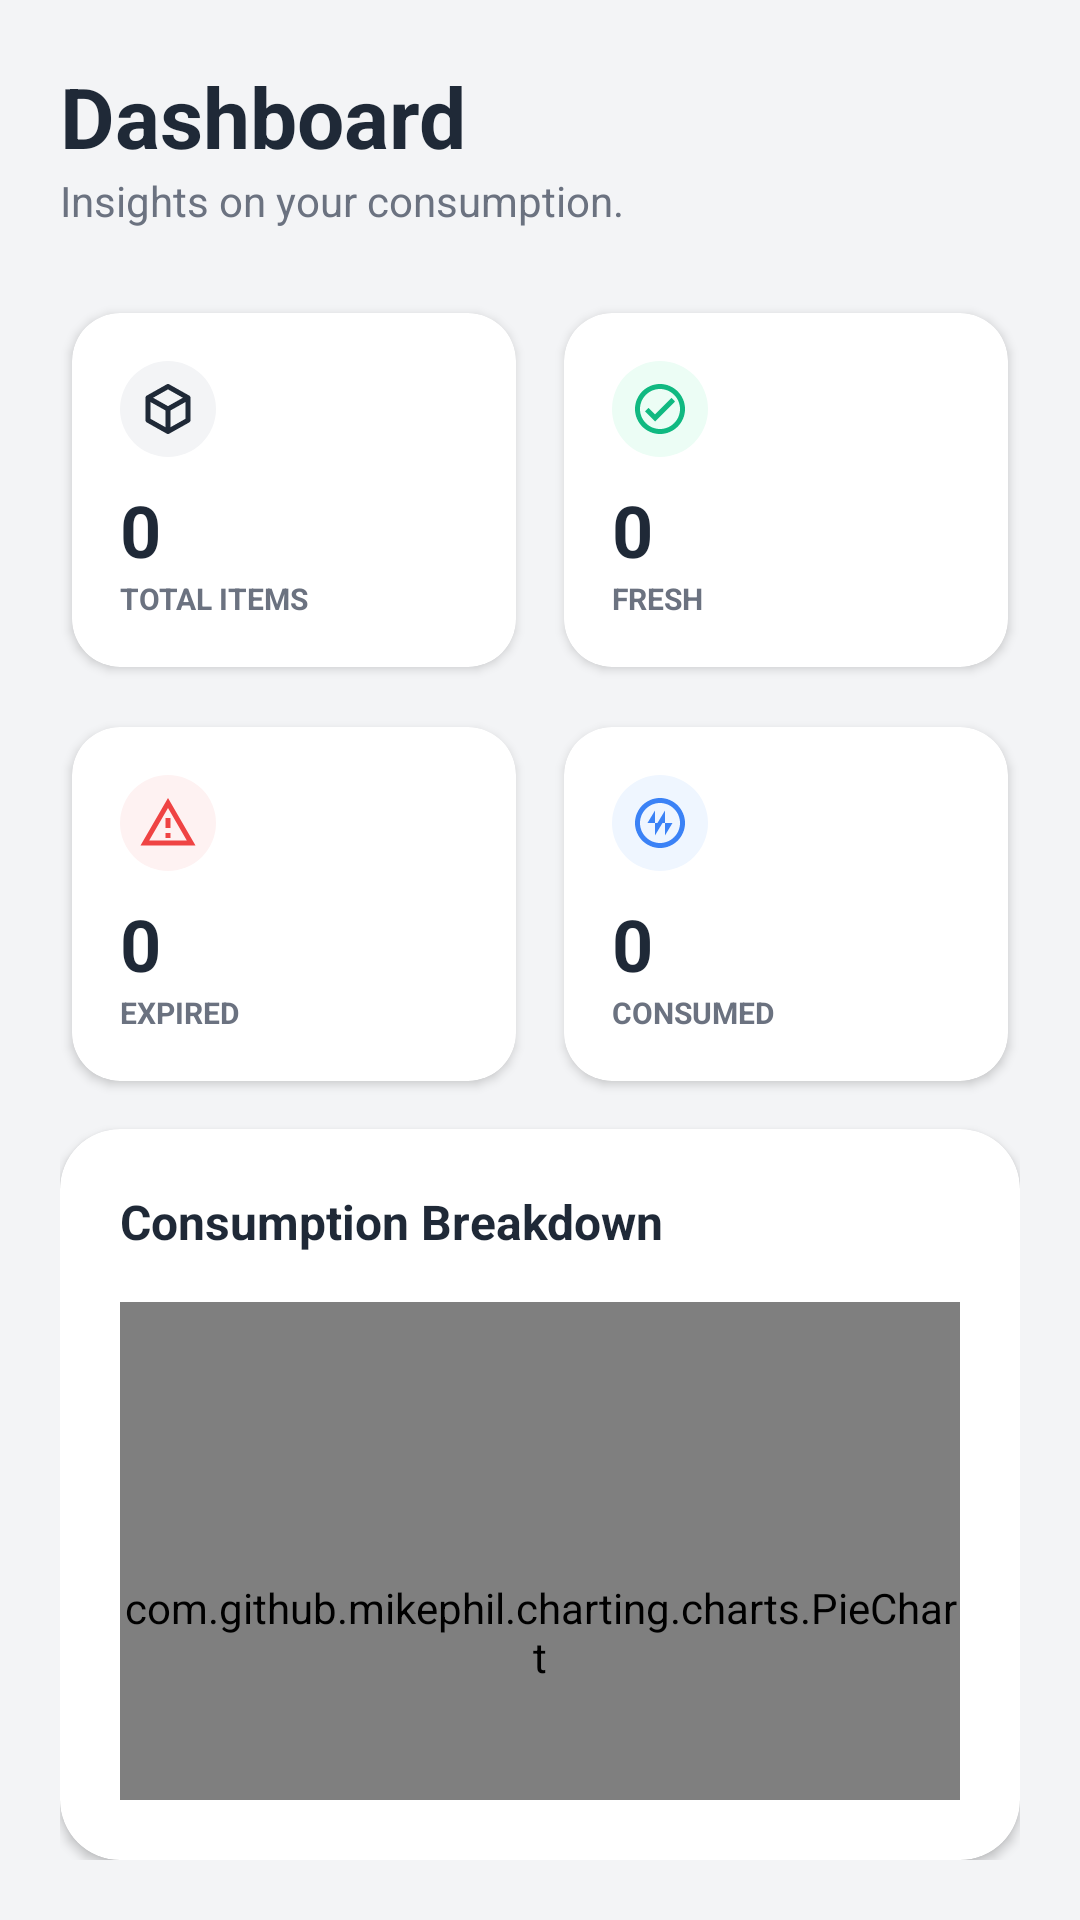

Produce the Android XML layout that renders to this screen, including the resource entries it uses.
<!-- AndroidManifest.xml: application theme Theme.Savebite -->
<!-- res/layout/fragment_dashboard.xml -->
<?xml version="1.0" encoding="utf-8"?>
<LinearLayout xmlns:android="http://schemas.android.com/apk/res/android"
    xmlns:app="http://schemas.android.com/apk/res-auto"
    android:layout_width="match_parent"
    android:layout_height="match_parent"
    android:orientation="vertical"
    android:background="#F3F4F6"
    android:padding="20dp">

    <TextView
        android:layout_width="wrap_content"
        android:layout_height="wrap_content"
        android:text="Dashboard"
        android:textSize="28sp"
        android:textStyle="bold"
        android:textColor="@color/dark_text"/>

    <TextView
        android:layout_width="wrap_content"
        android:layout_height="wrap_content"
        android:text="Insights on your consumption."
        android:textSize="14sp"
        android:textColor="@color/gray_text"
        android:layout_marginBottom="24dp"/>

    <GridLayout
        android:layout_width="match_parent"
        android:layout_height="wrap_content"
        android:columnCount="2"
        android:rowCount="2"
        android:alignmentMode="alignMargins"
        android:columnOrderPreserved="false"
        android:useDefaultMargins="true">

        <androidx.cardview.widget.CardView
            android:layout_width="0dp"
            android:layout_height="wrap_content"
            android:layout_columnWeight="1"
            android:layout_marginEnd="8dp"
            android:layout_marginBottom="16dp"
            app:cardCornerRadius="16dp"
            app:cardElevation="2dp"
            app:cardBackgroundColor="@color/white">
            <LinearLayout
                android:layout_width="match_parent"
                android:layout_height="wrap_content"
                android:orientation="vertical"
                android:padding="16dp">
                <ImageView
                    android:layout_width="32dp"
                    android:layout_height="32dp"
                    android:src="@drawable/ic_dash_total"
                    android:background="@drawable/bg_icon_circle"
                    android:backgroundTint="#F3F4F6"
                    android:padding="6dp"/>
                <TextView
                    android:id="@+id/txtTotal"
                    android:layout_width="wrap_content"
                    android:layout_height="wrap_content"
                    android:text="0"
                    android:textSize="24sp"
                    android:textStyle="bold"
                    android:textColor="@color/dark_text"
                    android:layout_marginTop="8dp"/>
                <TextView
                    android:layout_width="wrap_content"
                    android:layout_height="wrap_content"
                    android:text="TOTAL ITEMS"
                    android:textSize="10sp"
                    android:textStyle="bold"
                    android:textColor="@color/gray_text"/>
            </LinearLayout>
        </androidx.cardview.widget.CardView>

        <androidx.cardview.widget.CardView
            android:layout_width="0dp"
            android:layout_height="wrap_content"
            android:layout_columnWeight="1"
            android:layout_marginStart="8dp"
            android:layout_marginBottom="16dp"
            app:cardCornerRadius="16dp"
            app:cardElevation="2dp"
            app:cardBackgroundColor="@color/white">
            <LinearLayout
                android:layout_width="match_parent"
                android:layout_height="wrap_content"
                android:orientation="vertical"
                android:padding="16dp">
                <ImageView
                    android:layout_width="32dp"
                    android:layout_height="32dp"
                    android:src="@drawable/ic_dash_fresh"
                    android:background="@drawable/bg_icon_circle"
                    android:backgroundTint="#ECFDF5"
                    android:padding="6dp"/>
                <TextView
                    android:id="@+id/statGood"
                    android:layout_width="wrap_content"
                    android:layout_height="wrap_content"
                    android:text="0"
                    android:textSize="24sp"
                    android:textStyle="bold"
                    android:textColor="@color/dark_text"
                    android:layout_marginTop="8dp"/>
                <TextView
                    android:layout_width="wrap_content"
                    android:layout_height="wrap_content"
                    android:text="FRESH"
                    android:textSize="10sp"
                    android:textStyle="bold"
                    android:textColor="@color/gray_text"/>
            </LinearLayout>
        </androidx.cardview.widget.CardView>

        <androidx.cardview.widget.CardView
            android:layout_width="0dp"
            android:layout_height="wrap_content"
            android:layout_columnWeight="1"
            android:layout_marginEnd="8dp"
            android:layout_marginBottom="16dp"
            app:cardCornerRadius="16dp"
            app:cardElevation="2dp"
            app:cardBackgroundColor="@color/white">
            <LinearLayout
                android:layout_width="match_parent"
                android:layout_height="wrap_content"
                android:orientation="vertical"
                android:padding="16dp">
                <ImageView
                    android:layout_width="32dp"
                    android:layout_height="32dp"
                    android:src="@drawable/ic_dash_expired"
                    android:background="@drawable/bg_icon_circle"
                    android:backgroundTint="#FEF2F2"
                    android:padding="6dp"/>
                <TextView
                    android:id="@+id/statExpired"
                    android:layout_width="wrap_content"
                    android:layout_height="wrap_content"
                    android:text="0"
                    android:textSize="24sp"
                    android:textStyle="bold"
                    android:textColor="@color/dark_text"
                    android:layout_marginTop="8dp"/>
                <TextView
                    android:layout_width="wrap_content"
                    android:layout_height="wrap_content"
                    android:text="EXPIRED"
                    android:textSize="10sp"
                    android:textStyle="bold"
                    android:textColor="@color/gray_text"/>
            </LinearLayout>
        </androidx.cardview.widget.CardView>

        <androidx.cardview.widget.CardView
            android:layout_width="0dp"
            android:layout_height="wrap_content"
            android:layout_columnWeight="1"
            android:layout_marginStart="8dp"
            android:layout_marginBottom="16dp"
            app:cardCornerRadius="16dp"
            app:cardElevation="2dp"
            app:cardBackgroundColor="@color/white">
            <LinearLayout
                android:layout_width="match_parent"
                android:layout_height="wrap_content"
                android:orientation="vertical"
                android:padding="16dp">
                <ImageView
                    android:layout_width="32dp"
                    android:layout_height="32dp"
                    android:src="@drawable/ic_dash_consumed"
                    android:background="@drawable/bg_icon_circle"
                    android:backgroundTint="#EFF6FF"
                    android:padding="6dp"/>
                <TextView
                    android:id="@+id/statConsumed"
                    android:layout_width="wrap_content"
                    android:layout_height="wrap_content"
                    android:text="0"
                    android:textSize="24sp"
                    android:textStyle="bold"
                    android:textColor="@color/dark_text"
                    android:layout_marginTop="8dp"/>
                <TextView
                    android:layout_width="wrap_content"
                    android:layout_height="wrap_content"
                    android:text="CONSUMED"
                    android:textSize="10sp"
                    android:textStyle="bold"
                    android:textColor="@color/gray_text"/>
            </LinearLayout>
        </androidx.cardview.widget.CardView>

    </GridLayout>

    <androidx.cardview.widget.CardView
        android:layout_width="match_parent"
        android:layout_height="match_parent"
        app:cardCornerRadius="20dp"
        app:cardElevation="2dp"
        app:cardBackgroundColor="@color/white">

        <LinearLayout
            android:layout_width="match_parent"
            android:layout_height="wrap_content"
            android:orientation="vertical"
            android:padding="20dp">

            <TextView
                android:layout_width="wrap_content"
                android:layout_height="wrap_content"
                android:text="Consumption Breakdown"
                android:textSize="16sp"
                android:textStyle="bold"
                android:textColor="@color/dark_text"
                android:layout_marginBottom="16dp"/>

            <com.github.mikephil.charting.charts.PieChart
                android:id="@+id/pieChart"
                android:layout_width="match_parent"
                android:layout_height="220dp"/>

        </LinearLayout>
    </androidx.cardview.widget.CardView>

</LinearLayout>
<!-- resources referenced by this layout -->
<resources>
  <color name="dark_text">#1F2937</color>
  <color name="gray_text">#6B7280</color>
  <color name="white">#FFFFFFFF</color>
  <!-- drawable bg_icon_circle (drawable) -->
  <?xml version="1.0" encoding="utf-8"?>
  <shape xmlns:android="http://schemas.android.com/apk/res/android" android:shape="oval">
      <solid android:color="#E0F2F1"/>
      <stroke android:width="0dp" android:color="@android:color/transparent"/>
  </shape>
  <!-- drawable ic_dash_consumed (drawable) -->
  <vector xmlns:android="http://schemas.android.com/apk/res/android" android:width="24dp" android:height="24dp" android:viewportWidth="24" android:viewportHeight="24">
      <path android:fillColor="#3B82F6" android:pathData="M4,12C4,16.41 7.59,20 12,20C16.41,20 20,16.41 20,12C20,7.59 16.41,4 12,4C7.59,4 4,7.59 4,12M2,12C2,6.48 6.48,2 12,2C17.52,2 22,6.48 22,12C22,17.52 17.52,22 12,22C6.48,22 2,17.52 2,12M10,17L13,12H10V7L7,12H10V17M14,7L11,12H14V17L17,12H14V7Z"/>
  </vector>
  <!-- drawable ic_dash_expired (drawable) -->
  <vector xmlns:android="http://schemas.android.com/apk/res/android" android:width="24dp" android:height="24dp" android:viewportWidth="24" android:viewportHeight="24">
      <path android:fillColor="#EF4444" android:pathData="M12,2L1,21H23M12,6L19.53,19H4.47M11,10V14H13V10M11,16V18H13V16"/>
  </vector>
  <!-- drawable ic_dash_fresh (drawable) -->
  <vector xmlns:android="http://schemas.android.com/apk/res/android" android:width="24dp" android:height="24dp" android:viewportWidth="24" android:viewportHeight="24">
      <path android:fillColor="#10B981" android:pathData="M12,2C6.48,2 2,6.48 2,12C2,17.52 6.48,22 12,22C17.52,22 22,17.52 22,12C22,6.48 17.52,2 12,2M12,20C7.59,20 4,16.41 4,12C4,7.59 7.59,4 12,4C16.41,4 20,7.59 20,12C20,16.41 16.41,20 12,20M16.59,7.58L10,14.17L7.41,11.59L6,13L10,17L18,9L16.59,7.58Z"/>
  </vector>
  <!-- drawable ic_dash_total (drawable) -->
  <vector xmlns:android="http://schemas.android.com/apk/res/android" android:width="24dp" android:height="24dp" android:viewportWidth="24" android:viewportHeight="24">
      <path android:fillColor="#1F2937" android:pathData="M21,16.5C21,16.88 20.79,17.21 20.47,17.38L12.57,21.82C12.41,21.94 12.21,22 12,22C11.79,22 11.59,21.94 11.43,21.82L3.53,17.38C3.21,17.21 3,16.88 3,16.5V7.5C3,7.12 3.21,6.79 3.53,6.62L11.43,2.18C11.59,2.06 11.79,2 12,2C12.21,2 12.41,2.06 12.57,2.18L20.47,6.62C20.79,6.79 21,7.12 21,7.5V16.5M12,4.15L6.04,7.5L12,10.85L17.96,7.5L12,4.15M5,15.91L11,19.29V12.58L5,9.21V15.91M19,15.91V9.21L13,12.58V19.29L19,15.91Z"/>
  </vector>
  <style name="Theme.Savebite" parent="Base.Theme.Savebite" />
  <style name="Base.Theme.Savebite" parent="Theme.Material3.DayNight.NoActionBar">
          
          
      </style>
</resources>
